Image classification data set "data" (dkristensen/UPSCS431Final on GitHub). Class labels (2): nothing, sea lion.

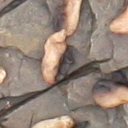
Label: sea lion

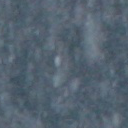
Label: nothing

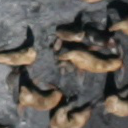
Label: sea lion

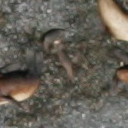
Label: sea lion

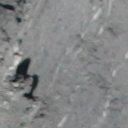
Label: nothing

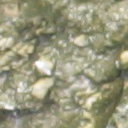
Label: nothing
